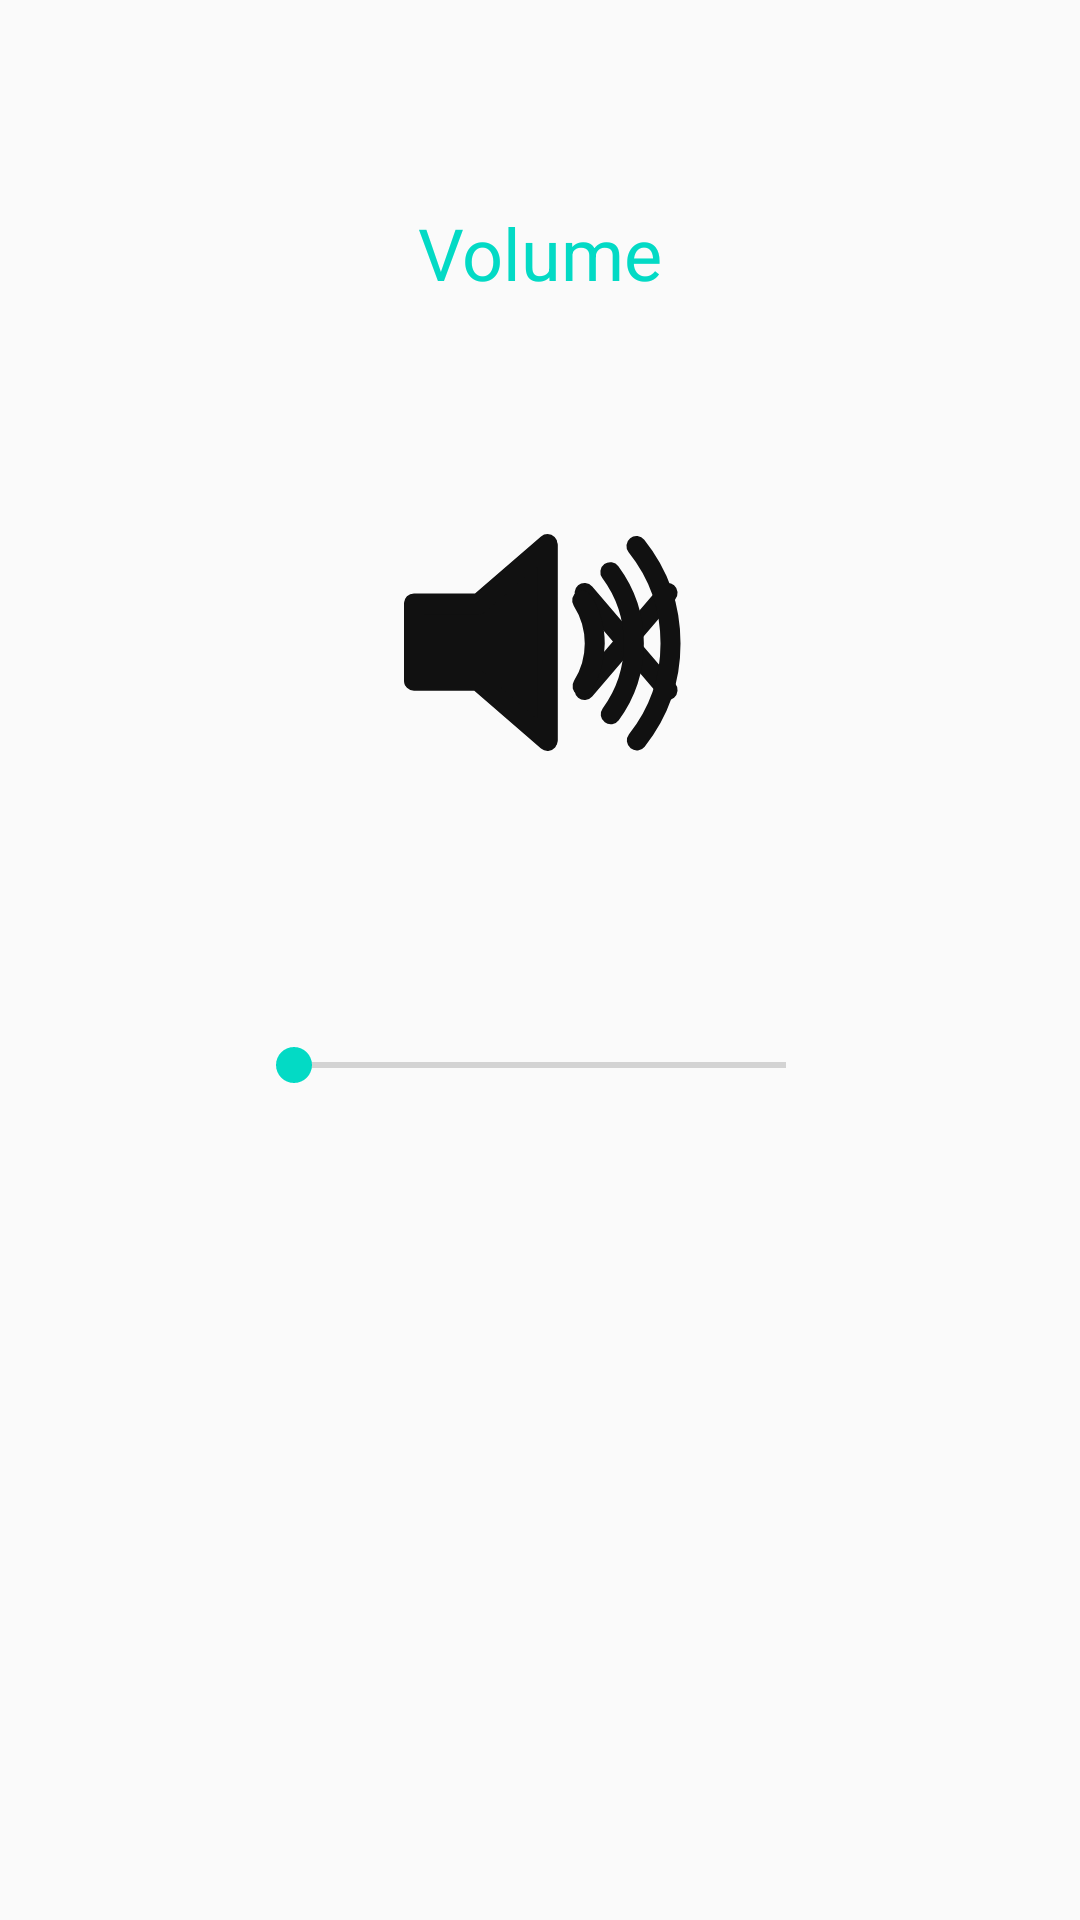

Produce the Android XML layout that renders to this screen, including the resource entries it uses.
<!-- AndroidManifest.xml: application theme AppTheme -->
<!-- res/layout/activity_sound.xml -->
<?xml version="1.0" encoding="utf-8"?>
<android.support.constraint.ConstraintLayout xmlns:android="http://schemas.android.com/apk/res/android"
    xmlns:app="http://schemas.android.com/apk/res-auto"
    xmlns:tools="http://schemas.android.com/tools"
    android:layout_width="match_parent"
    android:layout_height="match_parent"
    tools:context=".soundActivity">

    <TextView
        android:id="@+id/textView1"
        android:layout_width="wrap_content"
        android:layout_height="wrap_content"
        android:layout_marginEnd="8dp"
        android:layout_marginStart="8dp"
        android:layout_marginTop="68dp"
        android:text="Volume"
        android:textAlignment="center"
        android:textColor="@color/colorAccent"
        android:textSize="24sp"
        app:layout_constraintEnd_toEndOf="parent"
        app:layout_constraintStart_toStartOf="parent"
        app:layout_constraintTop_toTopOf="parent" />

    <SeekBar
        android:id="@+id/seekBar"
        android:layout_width="196dp"
        android:layout_height="34dp"
        android:layout_marginBottom="268dp"
        android:layout_marginEnd="8dp"
        android:layout_marginStart="8dp"
        app:layout_constraintBottom_toBottomOf="parent"
        app:layout_constraintEnd_toEndOf="parent"
        app:layout_constraintStart_toStartOf="parent" />

    <ImageView
        android:id="@+id/mute"
        android:layout_width="100dp"
        android:layout_height="100dp"
        android:layout_marginBottom="8dp"
        android:layout_marginEnd="8dp"
        android:layout_marginStart="8dp"
        android:layout_marginTop="8dp"
        app:layout_constraintBottom_toTopOf="@+id/seekBar"
        app:layout_constraintEnd_toEndOf="parent"
        app:layout_constraintStart_toStartOf="parent"
        app:layout_constraintTop_toBottomOf="@+id/textView1"
        app:layout_constraintVertical_bias="0.45"
        app:srcCompat="@drawable/ic_mute_icon" />

    <ImageView
        android:id="@+id/unMute"
        android:layout_width="100dp"
        android:layout_height="100dp"
        android:layout_marginBottom="8dp"
        android:layout_marginEnd="8dp"
        android:layout_marginStart="8dp"
        android:layout_marginTop="8dp"
        app:layout_constraintBottom_toTopOf="@+id/seekBar"
        app:layout_constraintEnd_toEndOf="parent"
        app:layout_constraintStart_toStartOf="parent"
        app:layout_constraintTop_toBottomOf="@+id/textView1"
        app:layout_constraintVertical_bias="0.453"
        app:srcCompat="@drawable/ic_speaker_icon" />

</android.support.constraint.ConstraintLayout>
<!-- resources referenced by this layout -->
<resources>
  <!-- drawable ic_mute_icon (drawable) -->
  <vector android:height="24dp" android:viewportHeight="75"
      android:viewportWidth="75" android:width="24dp" xmlns:android="http://schemas.android.com/apk/res/android">
      <path android:fillColor="#111111"
          android:pathData="M39.389,13.769l-17.154,14.837l-16.235,0l0,19.093l15.989,0l17.4,15.051l0,-48.981z"
          android:strokeColor="#111111" android:strokeLineJoin="round" android:strokeWidth="5"/>
      <path android:fillColor="#00000000"
          android:pathData="M48.6518,50.2696 L69.3952,25.971"
          android:strokeColor="#111111" android:strokeLineCap="round" android:strokeWidth="5"/>
      <path android:fillColor="#00000000"
          android:pathData="M69.3952,50.2696 L48.6518,25.971"
          android:strokeColor="#111111" android:strokeLineCap="round" android:strokeWidth="5"/>
  </vector>
  <!-- drawable ic_speaker_icon (drawable) -->
  <vector android:height="24dp" android:viewportHeight="75"
      android:viewportWidth="75" android:width="24dp" xmlns:android="http://schemas.android.com/apk/res/android">
      <path android:fillColor="#111111"
          android:pathData="M39.389,13.769l-17.154,14.837l-16.235,0l0,19.093l15.989,0l17.4,15.051l0,-48.981z"
          android:strokeColor="#111111" android:strokeLineJoin="round" android:strokeWidth="5"/>
      <path android:fillColor="#00000000"
          android:pathData="M48.128,49.03C50.057,45.934 51.19,42.291 51.19,38.377C51.19,34.399 50.026,30.703 48.043,27.577"
          android:strokeColor="#111111" android:strokeLineCap="round" android:strokeWidth="5"/>
      <path android:fillColor="#00000000"
          android:pathData="M55.082,20.537C58.777,25.523 60.966,31.694 60.966,38.377C60.966,44.998 58.815,51.115 55.178,56.076"
          android:strokeColor="#111111" android:strokeLineCap="round" android:strokeWidth="5"/>
      <path android:fillColor="#00000000"
          android:pathData="M61.71,62.611C66.977,55.945 70.128,47.531 70.128,38.378C70.128,29.161 66.936,20.696 61.609,14.01"
          android:strokeColor="#111111" android:strokeLineCap="round" android:strokeWidth="5"/>
  </vector>
  <style name="AppTheme" parent="Theme.AppCompat.Light.NoActionBar">
          
          <item name="colorPrimary">@color/colorPrimary</item>
          <item name="colorPrimaryDark">@color/colorPrimaryDark</item>
          <item name="colorAccent">@color/colorAccent</item>
      </style>
  <!-- not gathered from this repository: default colours our renderer supplied (Android Studio template values) -->
  <color name="colorPrimary">#FF6200EE</color>
  <color name="colorPrimaryDark">#FF3700B3</color>
  <color name="colorAccent">#FF03DAC5</color>
</resources>
